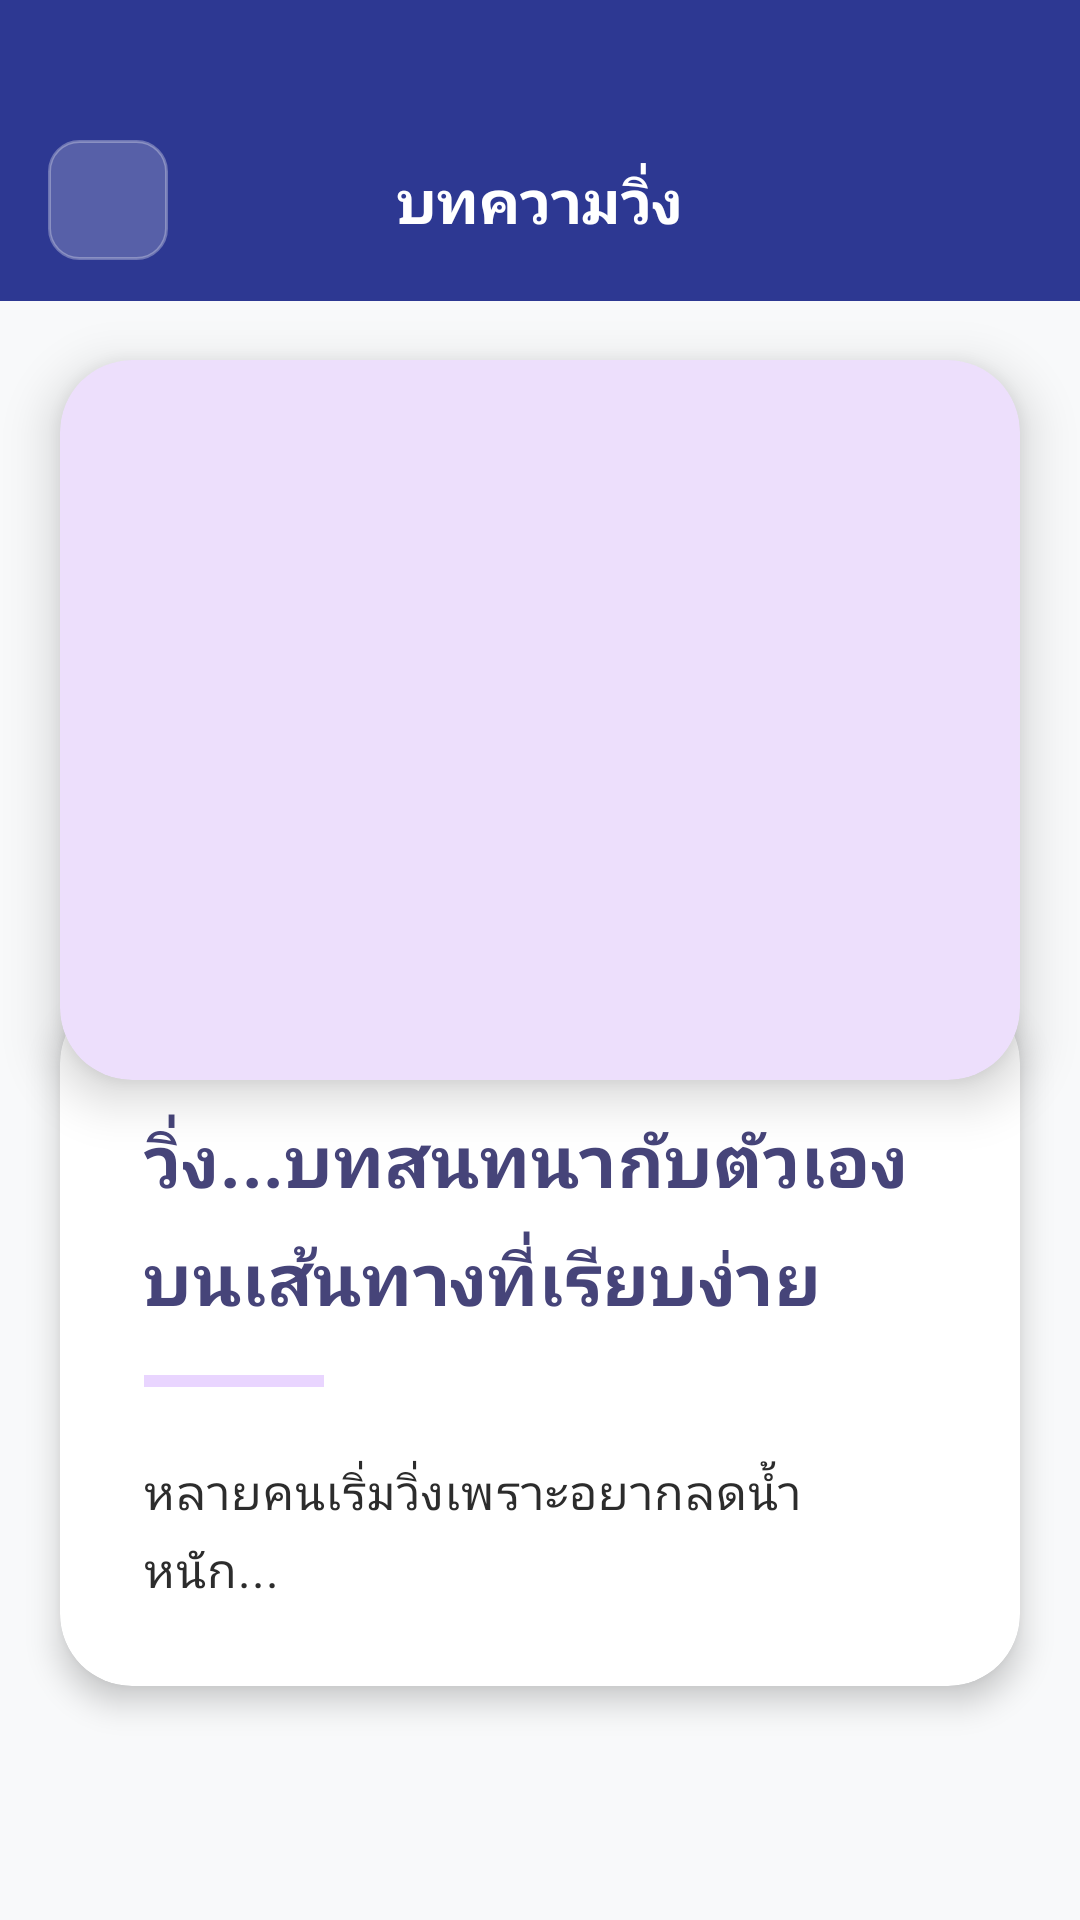

Write the Android layout XML for this screen, with the resource values it uses.
<!-- AndroidManifest.xml: application theme Theme.MyProject -->
<!-- res/layout/fragment_detail_article.xml -->
<?xml version="1.0" encoding="utf-8"?>
<androidx.constraintlayout.widget.ConstraintLayout xmlns:android="http://schemas.android.com/apk/res/android"
    xmlns:app="http://schemas.android.com/apk/res-auto"
    xmlns:tools="http://schemas.android.com/tools"
    android:layout_width="match_parent"
    android:layout_height="match_parent"
    android:background="#F8F9FA"
    tools:context=".Fragment.article.detail.DetailArticleFragment">

    <View
        android:id="@+id/statusBarBackground"
        android:layout_width="match_parent"
        android:layout_height="0dp"
        android:background="@color/darkBlue"
        app:layout_constraintTop_toTopOf="parent"
        app:layout_constraintBottom_toTopOf="@+id/guidelineHeader" />

    <androidx.constraintlayout.widget.Guideline
        android:id="@+id/guidelineHeader"
        android:layout_width="wrap_content"
        android:layout_height="wrap_content"
        android:orientation="horizontal"
        app:layout_constraintGuide_begin="90dp" />

    <androidx.constraintlayout.widget.ConstraintLayout
        android:id="@+id/headerLayout"
        android:layout_width="match_parent"
        android:layout_height="110dp"
        android:paddingHorizontal="16dp"
        android:paddingBottom="10dp"
        android:paddingTop="48dp"
        android:background="@color/darkBlue"
        app:layout_constraintTop_toTopOf="parent"
        app:layout_constraintBottom_toTopOf="@+id/guidelineHeader">

        <ImageView
            android:id="@+id/backArrow"
            android:layout_width="40dp"
            android:layout_height="40dp"
            android:padding="8dp"
            android:background="@drawable/back_btn_bg"
            android:src="@drawable/ic_arrow_back"
            app:layout_constraintBottom_toBottomOf="parent"
            app:layout_constraintStart_toStartOf="parent"
            app:layout_constraintTop_toTopOf="parent"
            app:layout_constraintVertical_bias="0.7"
            app:tint="@color/white" />

        <TextView
            android:id="@+id/textView12"
            android:layout_width="wrap_content"
            android:layout_height="wrap_content"
            android:text="บทความวิ่ง"
            android:textColor="@color/white"
            android:textSize="20sp"
            android:textStyle="bold"
            app:layout_constraintBottom_toBottomOf="@+id/backArrow"
            app:layout_constraintEnd_toEndOf="parent"
            app:layout_constraintStart_toStartOf="parent"
            app:layout_constraintTop_toTopOf="@+id/backArrow" />

    </androidx.constraintlayout.widget.ConstraintLayout>

    <androidx.core.widget.NestedScrollView
        android:layout_width="match_parent"
        android:layout_height="0dp"
        android:fillViewport="true"
        android:overScrollMode="never"
        app:layout_constraintBottom_toBottomOf="parent"
        app:layout_constraintTop_toBottomOf="@+id/headerLayout">

        <LinearLayout
            android:layout_width="match_parent"
            android:layout_height="wrap_content"
            android:orientation="vertical"
            android:paddingBottom="40dp">

            <com.google.android.material.card.MaterialCardView
                android:layout_width="match_parent"
                android:layout_height="240dp"
                android:layout_marginHorizontal="20dp"
                android:layout_marginTop="20dp"
                app:cardCornerRadius="24dp"
                app:cardElevation="10dp"
                app:strokeWidth="0dp">

                <com.google.android.material.imageview.ShapeableImageView
                    android:id="@+id/imageView"
                    android:layout_width="match_parent"
                    android:layout_height="match_parent"
                    android:scaleType="centerCrop"
                    android:src="@drawable/ic_launcher_background" />

            </com.google.android.material.card.MaterialCardView>

            <com.google.android.material.card.MaterialCardView
                android:layout_width="match_parent"
                android:layout_height="wrap_content"
                android:layout_marginHorizontal="20dp"
                android:layout_marginTop="-30dp"
                android:layout_marginBottom="20dp"
                app:cardCornerRadius="24dp"
                app:cardElevation="6dp"
                app:cardBackgroundColor="@color/white"
                app:strokeWidth="0dp">

                <LinearLayout
                    android:layout_width="match_parent"
                    android:layout_height="wrap_content"
                    android:orientation="vertical"
                    android:padding="28dp">

                    <TextView
                        android:id="@+id/tvTitle"
                        android:layout_width="match_parent"
                        android:layout_height="wrap_content"
                        android:text="วิ่ง...บทสนทนากับตัวเองบนเส้นทางที่เรียบง่าย"
                        android:textSize="24sp"
                        android:textStyle="bold"
                        android:layout_marginTop="12dp"
                        android:textColor="@color/primaryBlue"
                        android:lineSpacingMultiplier="1.2"
                        android:letterSpacing="0.01" />

                    <View
                        android:layout_width="60dp"
                        android:layout_height="4dp"
                        android:layout_marginTop="16dp"
                        android:layout_marginBottom="24dp"
                        android:background="@color/purple_200" />

                    <TextView
                        android:id="@+id/tvDescription"
                        android:layout_width="match_parent"
                        android:layout_height="wrap_content"
                        android:text="หลายคนเริ่มวิ่งเพราะอยากลดน้ำหนัก..."
                        android:textSize="16sp"
                        android:textColor="#2C2C2C"
                        android:lineSpacingMultiplier="1.2"
                        android:letterSpacing="0.02"
                        android:justificationMode="inter_word"
                        tools:targetApi="o" />

                </LinearLayout>

            </com.google.android.material.card.MaterialCardView>

        </LinearLayout>

    </androidx.core.widget.NestedScrollView>

</androidx.constraintlayout.widget.ConstraintLayout>
<!-- resources referenced by this layout -->
<resources>
  <color name="darkBlue">#2d3892</color>
  <color name="primaryBlue">#464479</color>
  <color name="purple_200">#E9D5FF</color>
  <color name="white">#FFFFFFFF</color>
  <!-- drawable back_btn_bg (drawable) -->
  <?xml version="1.0" encoding="utf-8"?>
  <shape xmlns:android="http://schemas.android.com/apk/res/android">
      <solid android:color="#33FFFFFF" />
      <corners android:radius="10dp" />
      <stroke
          android:width="1dp"
          android:color="#4DFFFFFF" />
  </shape>
  <style name="Theme.MyProject" parent="Base.Theme.MyProject" />
  <style name="Base.Theme.MyProject" parent="Theme.Material3.DayNight.NoActionBar">
          
  
              <item name="android:statusBarColor">@android:color/transparent</item>
  
  
          </style>
</resources>
